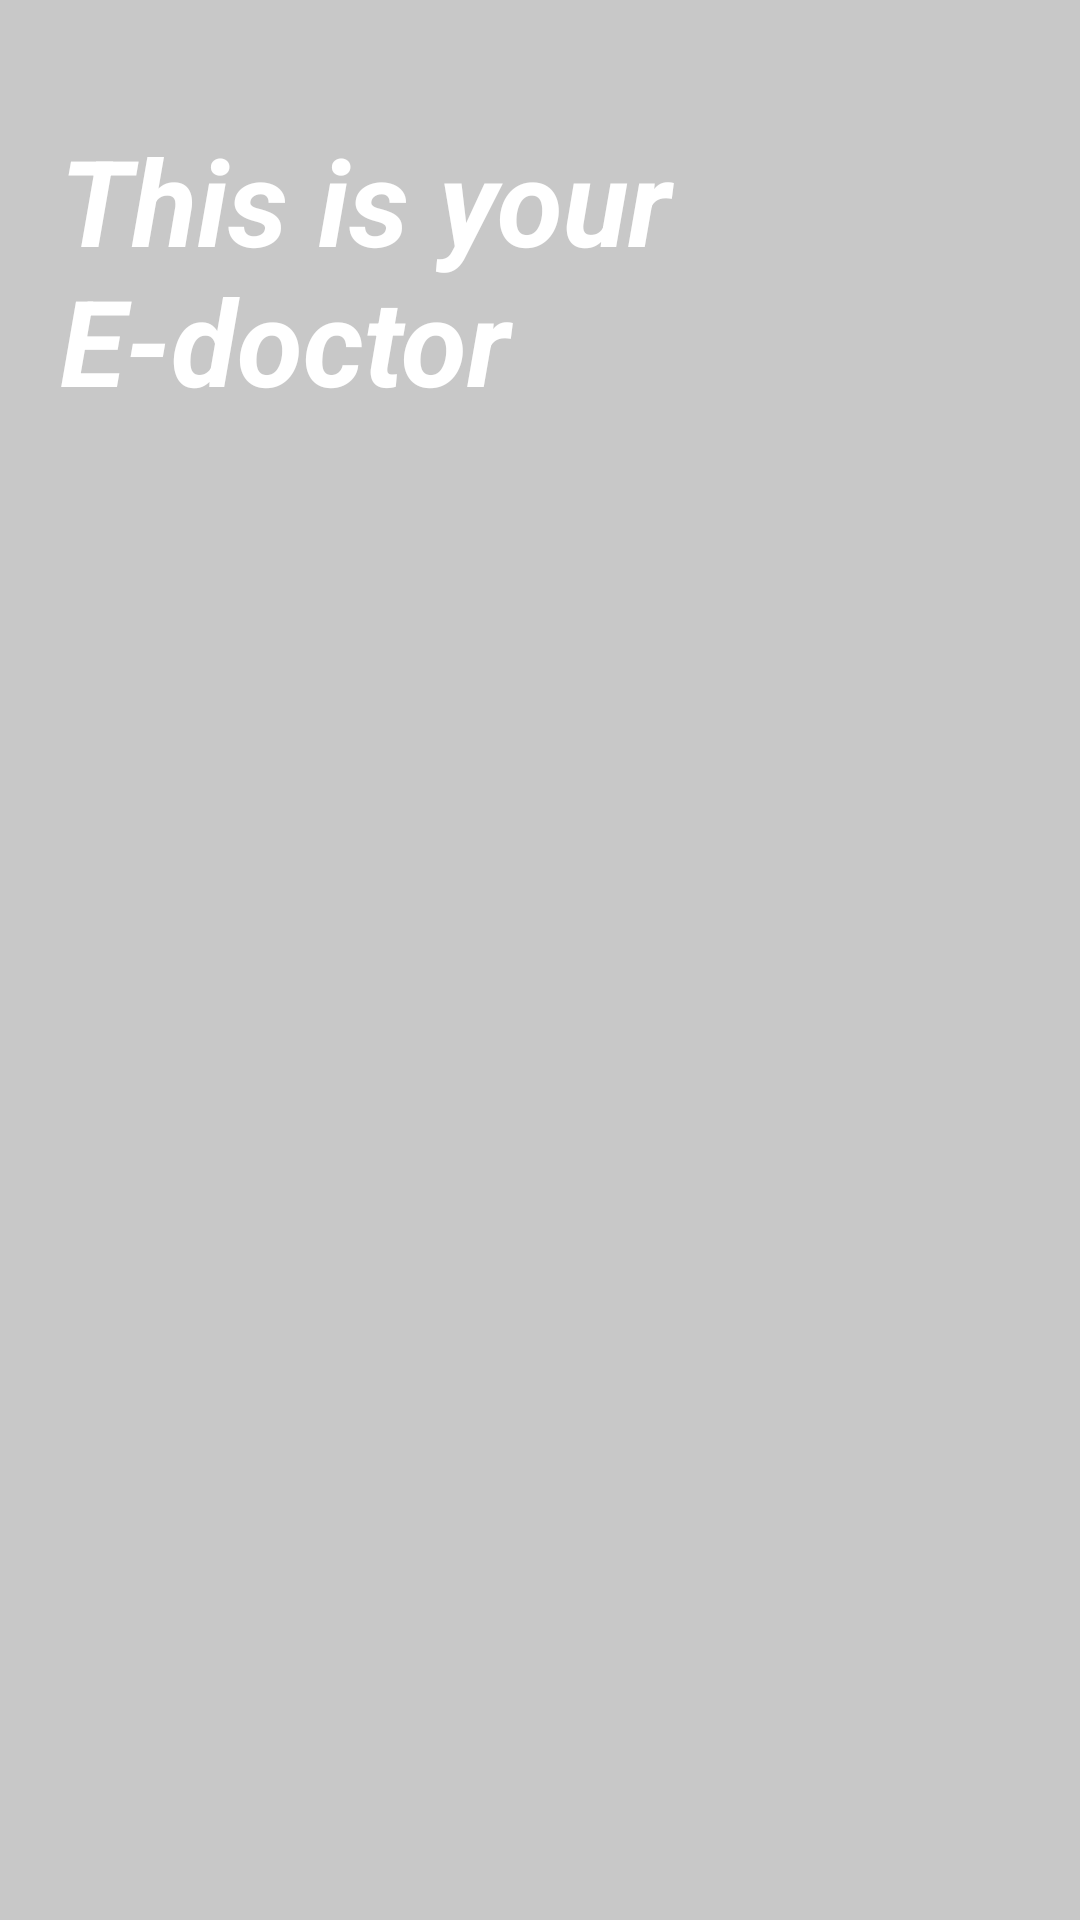

This screen was rendered from an Android layout file. Write that file and the resources it references.
<!-- AndroidManifest.xml: application theme Theme.MyDocApp -->
<!-- res/layout/activity_login.xml -->
<?xml version="1.0" encoding="utf-8"?>
<RelativeLayout xmlns:android="http://schemas.android.com/apk/res/android"
    xmlns:app="http://schemas.android.com/apk/res-auto"
    xmlns:tools="http://schemas.android.com/tools"
    android:layout_width="match_parent"
    android:layout_height="match_parent"
    android:background="@color/cardview_shadow_start_color"
    tools:context=".Login">

    <TextView
        android:id="@+id/doctor"
        android:layout_width="match_parent"
        android:layout_height="wrap_content"
        android:text="This is your E-doctor"
        android:padding="20dp"
        android:layout_marginTop="20dp"
        android:textColor="@color/white"
        android:textSize="40dp"
        android:textStyle="bold|italic" />

    <EditText
        android:id="@+id/email"
        android:layout_width="match_parent"
        android:layout_height="60dp"
        android:layout_marginTop="785dp"
        android:drawableRight="@drawable/mail"
        android:hint="Email" />

    <EditText
        android:id="@+id/password"
        android:drawableRight="@drawable/lock"
        android:layout_width="match_parent"
        android:layout_height="wrap_content"
        android:layout_below="@id/email"
        android:inputType="textPassword"
        android:layout_marginVertical="20dp"
        android:hint="password"/>

    <Button
        android:id="@+id/login"
        android:layout_width="wrap_content"
        android:layout_height="wrap_content"
        android:layout_below="@id/password"
        android:layout_centerHorizontal="true"
        android:text="Login"
        android:onClick="sign"/>
    <LinearLayout
        android:gravity="center"
        android:layout_width="match_parent"
        android:layout_height="wrap_content"
        android:layout_below="@+id/login"
        android:layout_marginTop="10dp"
        >

        <TextView
            android:id="@+id/sign"
            android:layout_width="wrap_content"
            android:layout_height="wrap_content"
            android:text="Don't Have the account?"
            android:textColor="@android:color/white"
            android:textSize="30dp"
            android:textStyle="bold|italic" />
        <Button
            android:id="@+id/signUp"
            android:layout_width="wrap_content"
            android:layout_height="wrap_content"
            android:layout_below="@id/password"
            android:layout_marginLeft="15dp"
            android:text="SignUp"
            android:onClick="sign"/>
    </LinearLayout>



</RelativeLayout>
<!-- resources referenced by this layout -->
<resources>
  <style name="Theme.MyDocApp" parent="Theme.MaterialComponents.DayNight.DarkActionBar">
          
          <item name="colorPrimary">@color/purple_500</item>
          <item name="colorPrimaryVariant">@color/purple_700</item>
          <item name="colorOnPrimary">@color/white</item>
          
          <item name="colorSecondary">@color/teal_200</item>
          <item name="colorSecondaryVariant">@color/teal_700</item>
          <item name="colorOnSecondary">@color/black</item>
          
          <item name="android:statusBarColor" tools:targetApi="l">?attr/colorPrimaryVariant</item>
          
      </style>
  <!-- not gathered from this repository: default colours our renderer supplied (Android Studio template values) -->
  <color name="purple_500">#FF6200EE</color>
  <color name="purple_700">#FF3700B3</color>
  <color name="teal_200">#FF03DAC5</color>
  <color name="teal_700">#FF018786</color>
  <color name="black">#FF000000</color>
  <color name="white">#FFFFFFFF</color>
</resources>
